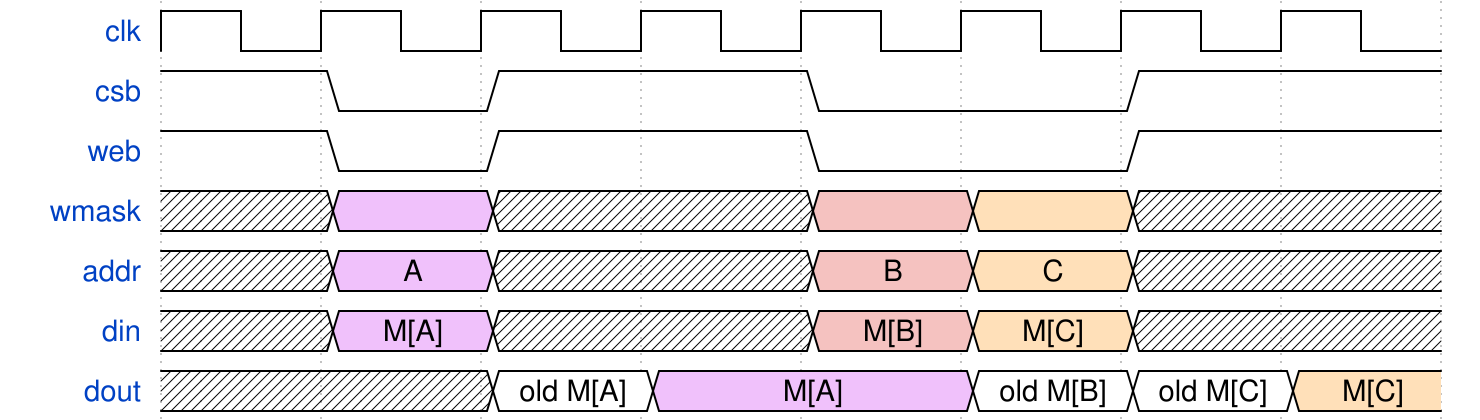

Reproduce this timing diagram as a WaveDrom spec.

{signal:
  [
    {name: "clk"  , wave: "p......."},
    {name: "csb"  , wave: "101.0.1."},
    {name: "web"  , wave: "101.0.1."},
    {name: "wmask", wave: "x8x.94x."},
    {name: "addr" , wave: "x8x.94x.", data: ["A", "B", "C"]},
    {name: "din"  , wave: "x8x.94x.", data: ["M[A]", "M[B]", "M[C]"]},
    {name: "dout" , wave: "x.28.224", data: ["old M[A]", "M[A]", "old M[B]", "old M[C]", "M[C]"]}
  ],
  config: { hscale: 2 }
}
